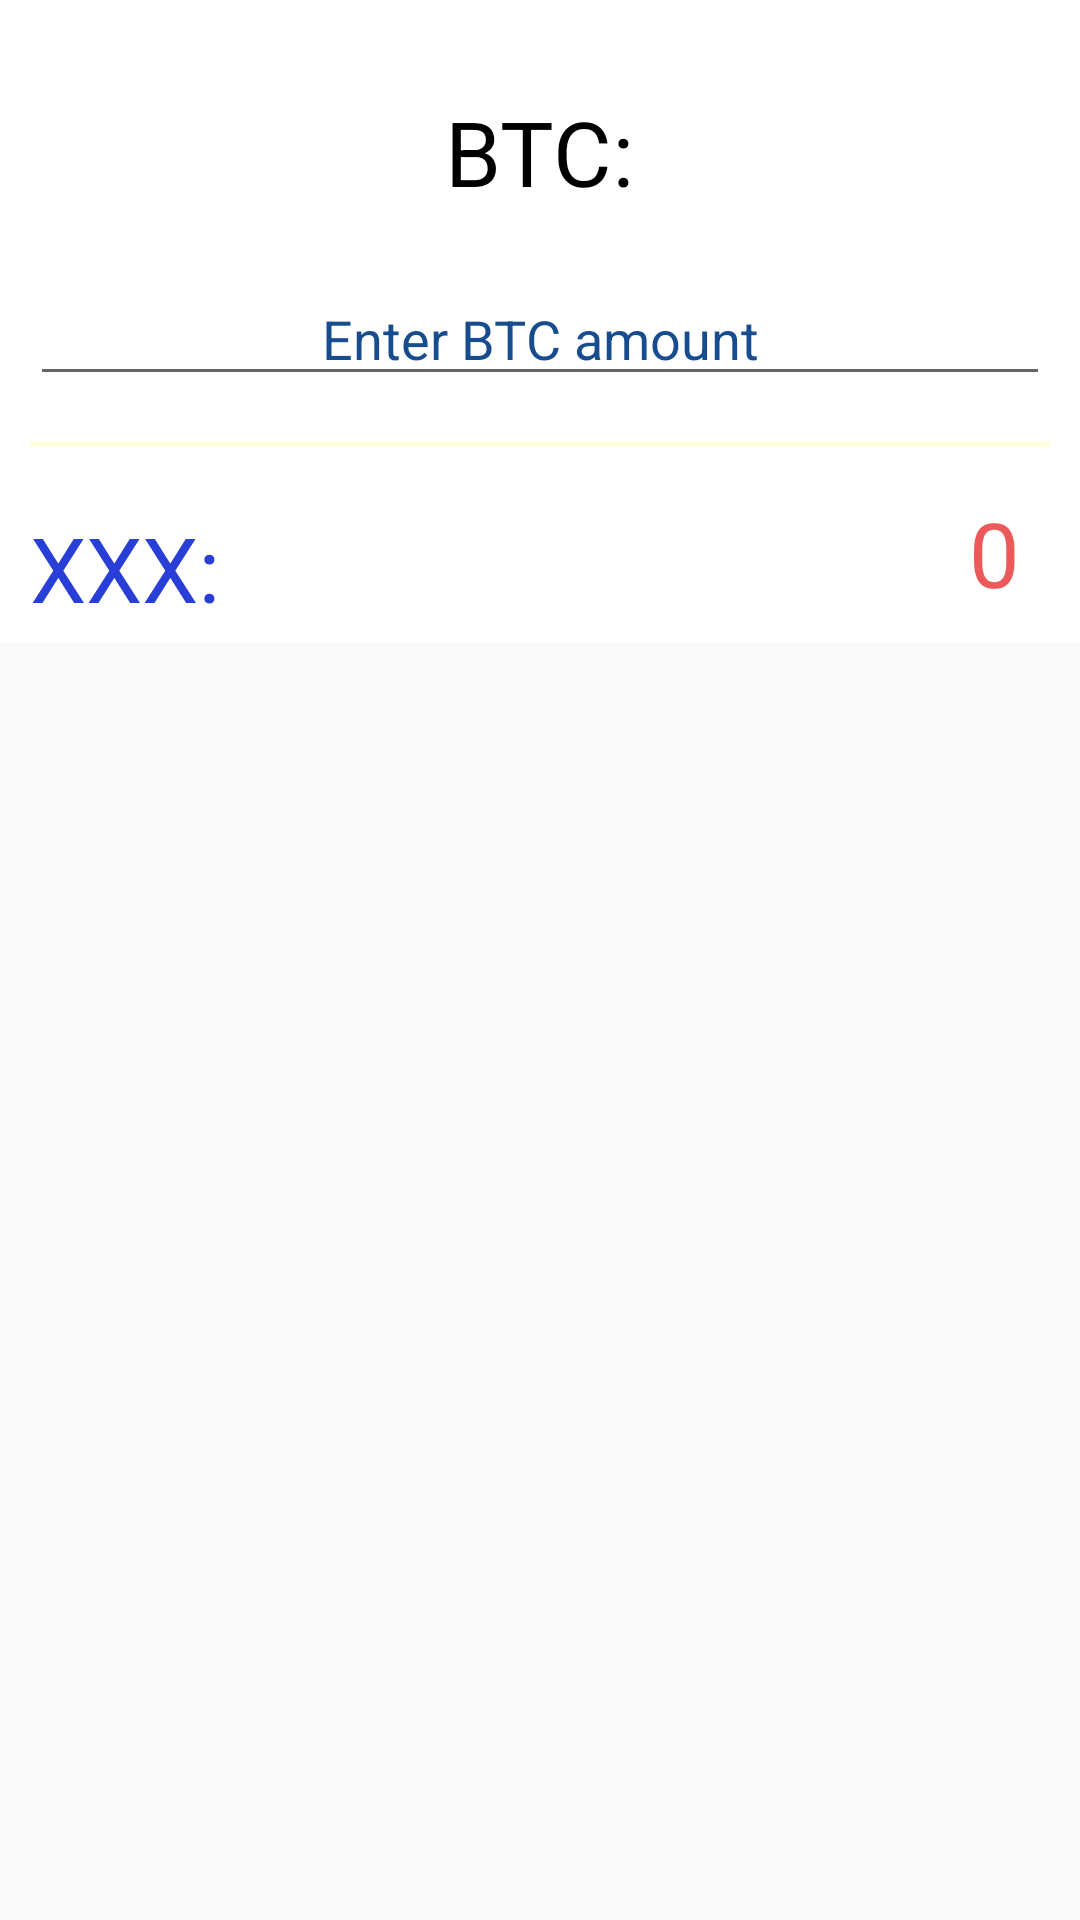

Produce the Android XML layout that renders to this screen, including the resource entries it uses.
<!-- AndroidManifest.xml: application theme Theme.AppCompat. -->
<!-- res/layout/activity_btcconversion.xml -->
<?xml version="1.0" encoding="utf-8"?>
<ScrollView xmlns:android="http://schemas.android.com/apk/res/android"
    android:layout_width="match_parent"
    android:layout_height="match_parent">

    <LinearLayout xmlns:tools="http://schemas.android.com/tools"
        android:layout_width="match_parent"
        android:layout_height="match_parent"
        android:background="#fff"
        android:orientation="vertical"
        tools:context=".BTCConversion">


        <RelativeLayout
            android:layout_width="match_parent"
            android:layout_height="wrap_content">

            <TextView
                android:id="@+id/tv_SubTitle"
                android:layout_width="wrap_content"
                android:layout_height="wrap_content"
                android:layout_gravity="center"
                android:layout_margin="5dp"
                android:layout_marginBottom="20dp"
                android:textColor="#87ceff"
                android:textSize="15sp" />
        </RelativeLayout>


        <TextView
            android:id="@+id/tvTitle"
            android:layout_width="wrap_content"
            android:layout_height="wrap_content"
            android:layout_gravity="center"
            android:layout_marginBottom="20dp"
            android:text="BTC:"
            android:textColor="#000"
            android:textSize="30sp" />


        <LinearLayout
            android:layout_width="match_parent"
            android:layout_height="wrap_content"
            android:orientation="horizontal">


            <EditText
                android:id="@+id/etInput"
                android:layout_width="0dp"
                android:layout_height="wrap_content"
                android:layout_marginLeft="10dp"
                android:layout_marginRight="10dp"
                android:layout_weight="1"
                android:gravity="center"
                android:hint="Enter BTC amount"
                android:textColorHint="#174d8e"
                android:inputType="number" />


        </LinearLayout>


        <View
            android:layout_width="match_parent"
            android:layout_height="2dp"
            android:layout_marginLeft="10dp"
            android:layout_marginRight="10dp"
            android:layout_marginTop="15dp"
            android:background="#ffffe0" />

        <LinearLayout
            android:layout_width="match_parent"
            android:layout_height="wrap_content"
            android:layout_marginTop="15dp"
            android:orientation="horizontal">

            <TextView
                android:id="@+id/tvOutputName"
                android:layout_width="wrap_content"
                android:layout_height="wrap_content"
                android:layout_gravity="center"
                android:layout_marginLeft="10dp"
                android:text="XXX:"
                android:textColor="#293dd7"
                android:textSize="30sp" />

            <TextView
                android:id="@+id/tvOutputRate"
                android:layout_width="wrap_content"
                android:layout_height="wrap_content"
                android:layout_gravity="right"
                android:layout_weight="0.80"
                android:layout_marginTop="10dp"
                android:layout_marginRight="20dp"
                android:textAlignment="viewEnd"
                android:gravity="right"
                android:text="0"
                android:textColor="#ec5959"
                android:textSize="30sp" />

        </LinearLayout>

    </LinearLayout>
</ScrollView>
<!-- resources referenced by this layout -->
<resources>
  <style name="Theme.AppCompat." parent="Theme.AppCompat.Light.DarkActionBar">
          
          <item name="colorPrimary">#3F51B5</item>
          <item name="colorPrimaryDark">#3949AB</item>
          <item name="colorAccent">@color/colorAccent</item>
  
      </style>
  <color name="colorAccent">#40c3ff</color>
</resources>
